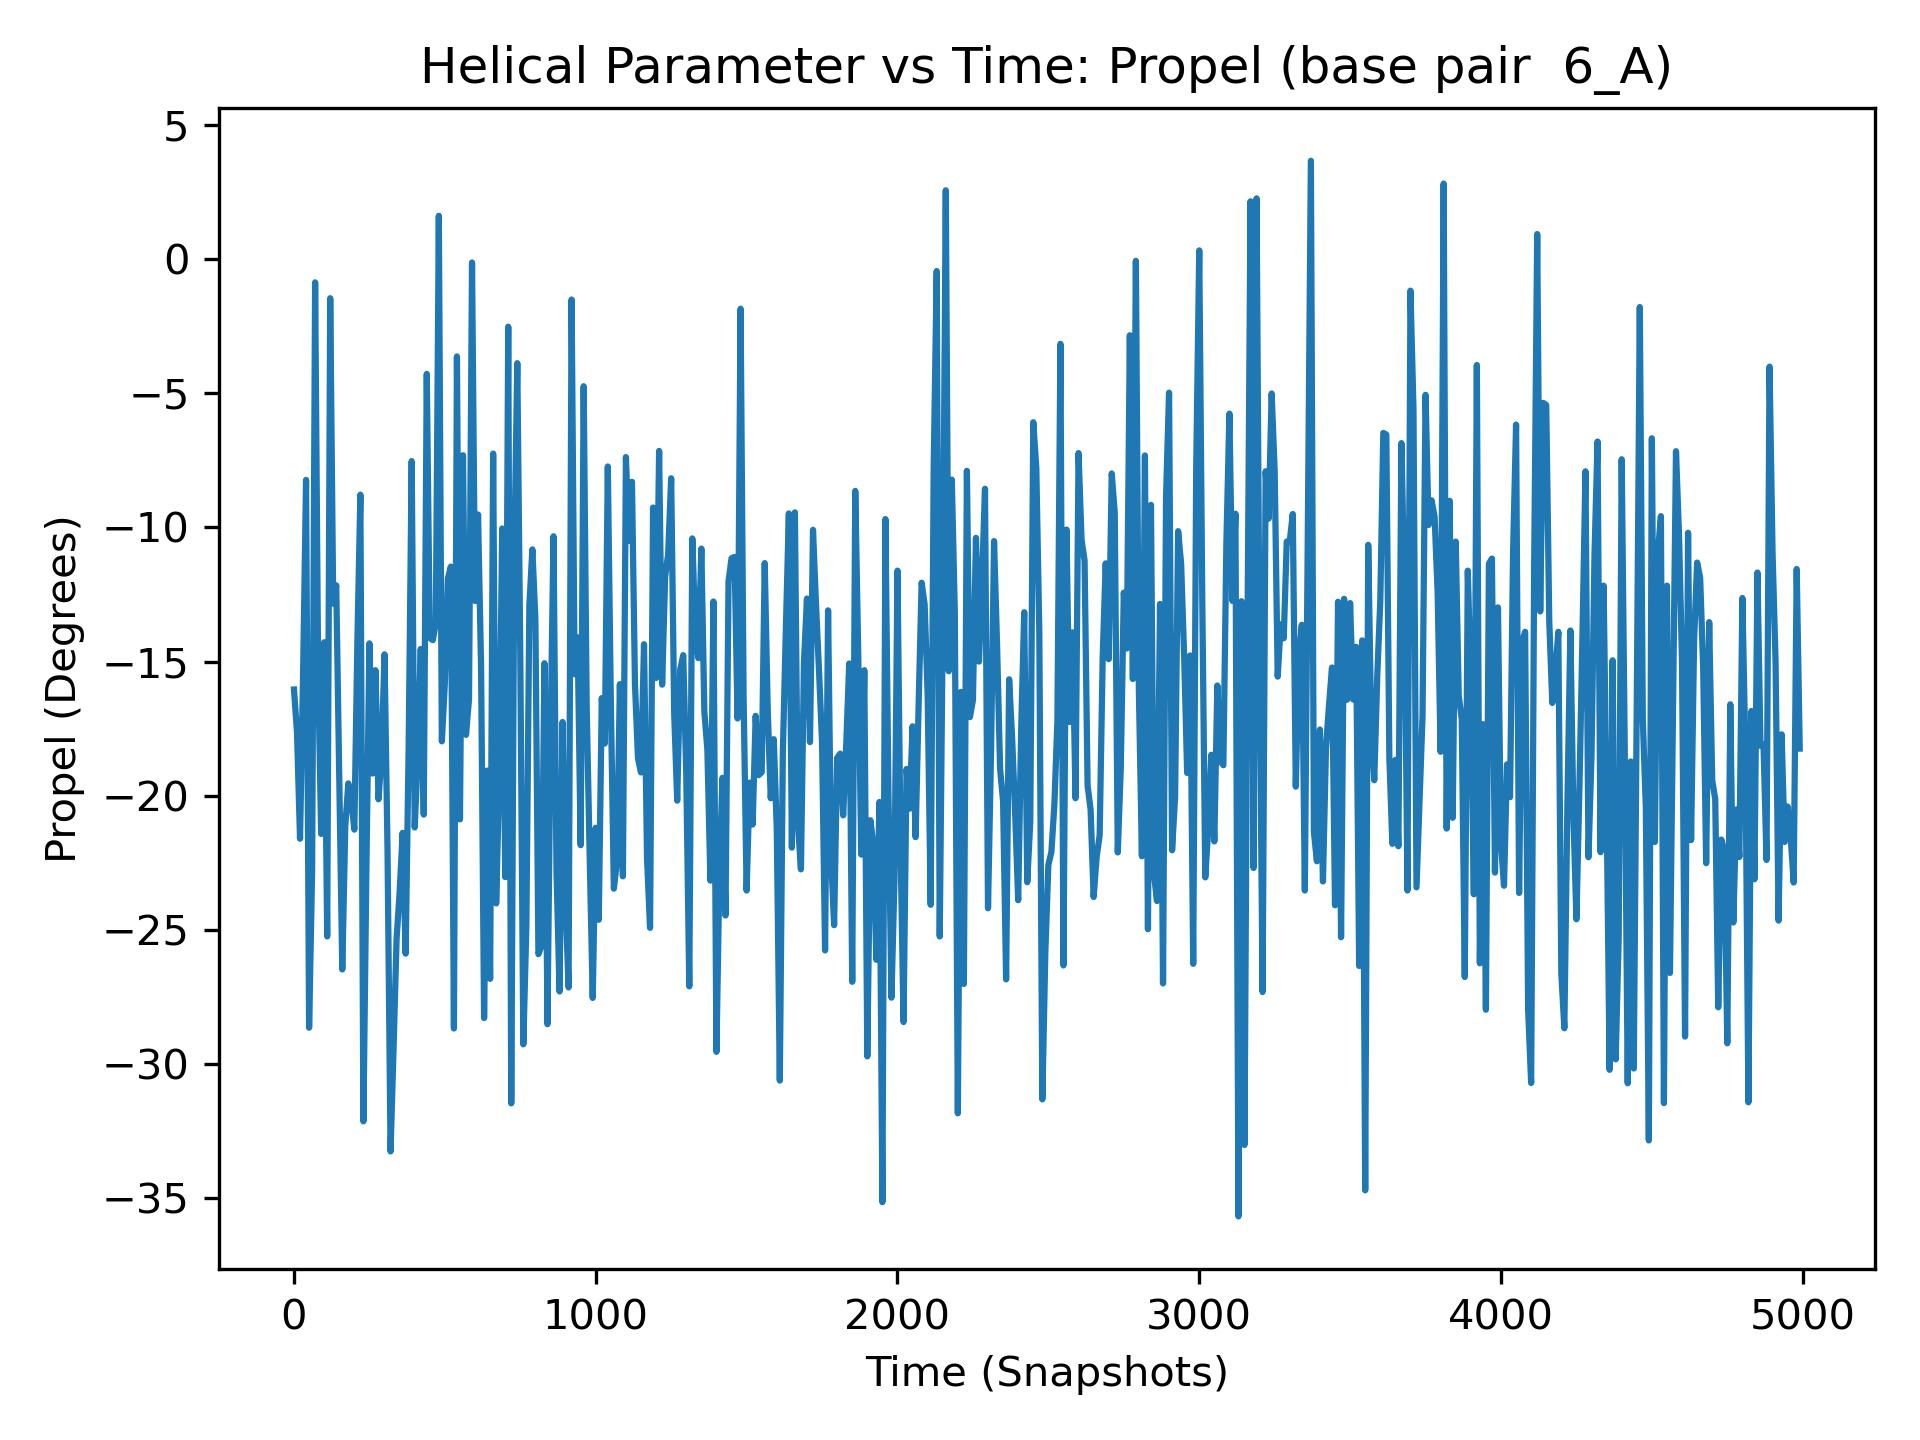

The data file committed next to this chart (first rows):
, 6_A
0, -16.04
1, -8.84
2, -7.58
3, -7.79
4, -21.33
5, -16.69
6, -19.24
7, -16.13
8, -20.61
9, -14.27
10, -17.64
11, -13.54
12, -6.22
13, -6.67
14, -10.04
15, -15.69
16, -23.92
17, -12.14
18, -23.6
19, -17.95
20, -21.6
21, -23.79
22, -14.31
23, -10.67
24, -19.41
25, -19.64
26, -16.69
27, -24.0
28, -17.57
29, -23.68
30, -15.57
31, -19.18
32, -4.12
33, -15.28
34, -0.54
35, -18.6
36, -8.83
37, -33.2
38, -24.91
39, -26.44
40, -8.23
41, -28.9
42, -22.94
43, -15.64
44, -17.28
45, -15.66
46, -16.1
47, -14.67
48, -27.37
49, -18.68
50, -28.64
51, -25.66
52, -21.73
53, -8.66
54, -21.56
55, -21.9
56, -17.93
57, -17.51
58, -27.55
59, -17.23
... 4,940 more rows
